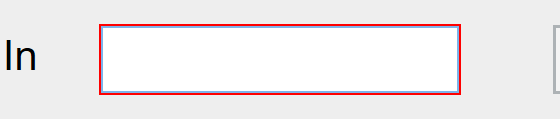
Task: Robotic Enterprise Framework
Workflow: Process

Step 1: type "[in_TransactionItem.SpecificContent("CashIn").ToString]" into 'cashintb' in window 'UIDemo' (uidemo.exe)

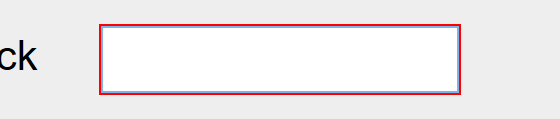
Step 2: type "[in_TransactionItem.SpecificContent("OnUsCheck").ToString]" into 'onustb' in window 'UIDemo' (uidemo.exe)

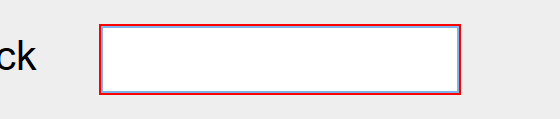
Step 3: type "[in_TransactionItem.SpecificContent("NotOnUsCheck").ToString]" into 'notonustb' in window 'UIDemo' (uidemo.exe)

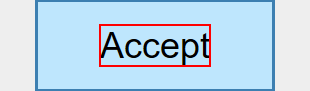
Step 4: click on the text 'Accept' in window 'UIDemo' (uidemo.exe)
